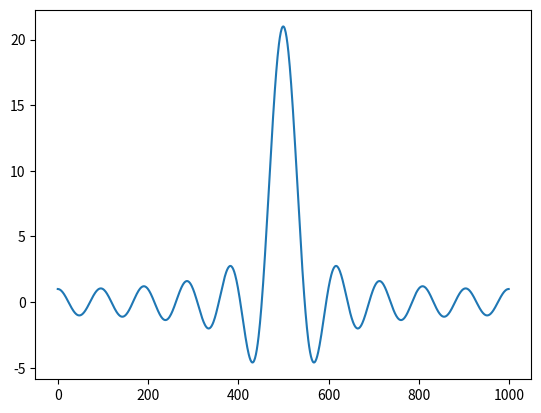

The script that saved this image:
import matplotlib.pyplot as plt
import numpy as np


def Y(omega, M):
    return np.sin(omega * (M + 1 / 2)) / np.sin(omega / 2)


def subtask_b() -> None:
    M = 10
    plt.plot([Y(x, M) for x in np.linspace(-np.pi, np.pi, 1000)])
    plt.show()


def x(n):
    if n == 0:
        return 2
    if abs(n) == 1:
        return 1
    return 0


def z(n):
    N = 4

    r = range(-1000, 1000)
    return sum([x(n - l * N) for l in r])


def main() -> None:
    subtask_b()


if __name__ == "__main__":
    main()
